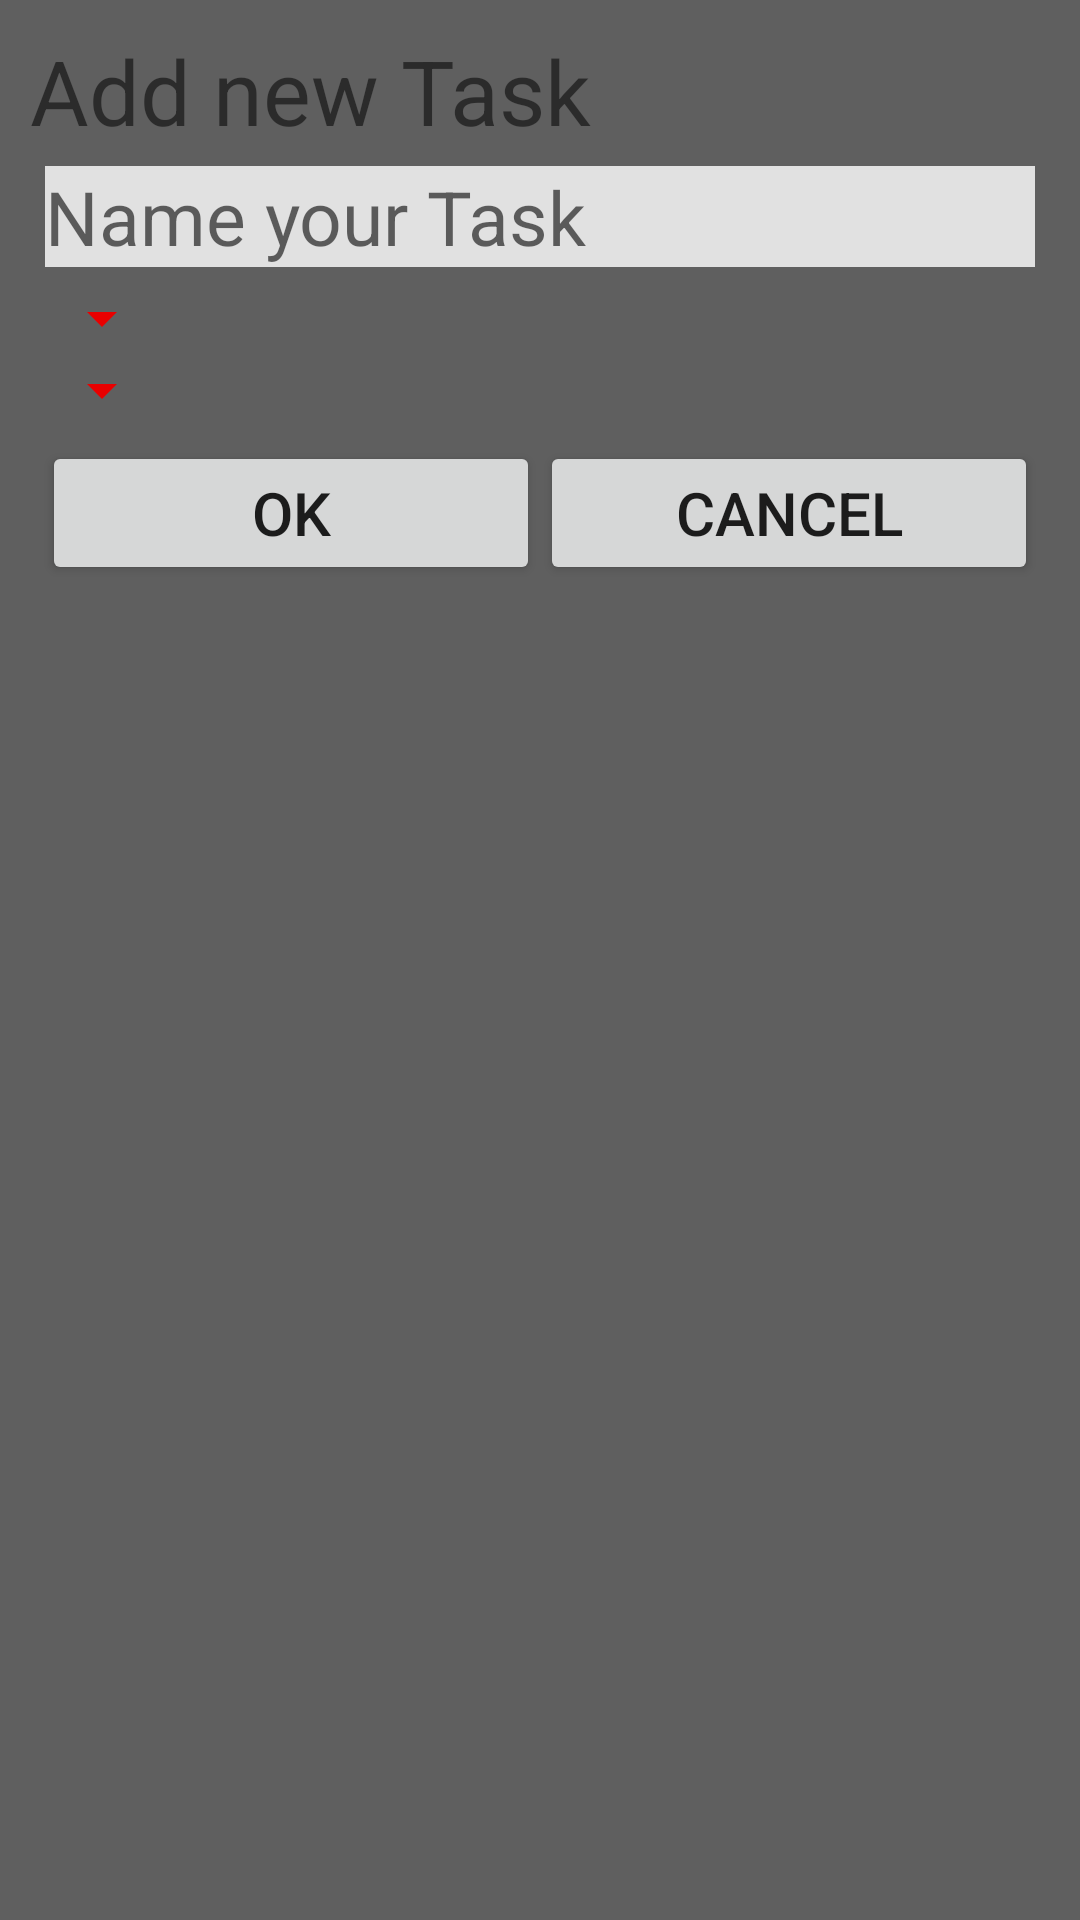

Produce the Android XML layout that renders to this screen, including the resource entries it uses.
<!-- AndroidManifest.xml: application theme AppTheme -->
<!-- res/layout/add_dialog.xml -->
<?xml version="1.0" encoding="utf-8"?>
<RelativeLayout xmlns:android="http://schemas.android.com/apk/res/android"
    android:layout_width="fill_parent"
    android:layout_height="wrap_content"
    android:padding="10dip"

    android:background="#5F5F5F">


    <TextView
        android:id="@+id/addTitleText"
        android:layout_width="wrap_content"
        android:layout_height="wrap_content"
        android:textSize="30sp"
        android:text="@string/addTitle"/>
    <EditText
        android:id="@+id/nameTaskEdit"
        android:background="#E1E1E1"
        android:layout_width="match_parent"
        android:layout_height="wrap_content"
        android:layout_margin="5dp"
        android:textSize="25sp"
        android:hint="@string/nameTask"
        android:layout_below="@id/addTitleText"/>
    <Spinner
        android:id="@+id/dropDownFrequency"
        android:layout_width="wrap_content"
        android:layout_height="wrap_content"
        android:spinnerMode="dropdown"
        android:layout_below="@id/nameTaskEdit"></Spinner>
    <Spinner
        android:id="@+id/dropDownWeekday"
        android:layout_width="wrap_content"
        android:layout_height="wrap_content"
        android:spinnerMode="dropdown"
        android:layout_below="@id/dropDownFrequency"></Spinner>
    <LinearLayout
        android:orientation="horizontal"
        android:paddingLeft="4.0dip"
        android:paddingTop="5.0dip"
        android:paddingRight="4.0dip"
        android:paddingBottom="1.0dip"
        android:layout_width="fill_parent"
        android:layout_height="wrap_content"
        android:layout_below="@id/dropDownWeekday">
        <Button
            android:id="@+id/addOkBtn"
            android:layout_width="0.0dip"
            android:layout_height="wrap_content"
            android:textSize="20sp"
            android:text="@string/okBtn"
            android:layout_weight="1"/>
        <Button
            android:id="@+id/addCancelBtn"
            android:layout_width="0.0dip"
            android:layout_height="wrap_content"
            android:textSize="20sp"
            android:text="@string/cancelBtn"
            android:layout_weight="1"/>
    </LinearLayout>
</RelativeLayout>
<!-- resources referenced by this layout -->
<resources>
  <string name="addTitle">Add new Task</string>
  <string name="cancelBtn">Cancel</string>
  <string name="nameTask">Name your Task</string>
  <string name="okBtn">Ok</string>
  <style name="AppTheme" parent="Theme.AppCompat.Light.NoActionBar">
          
  
          <item name="colorPrimary">@color/colorPrimary</item>
          <item name="colorPrimaryDark">@color/colorPrimaryDark</item>
          <item name="colorAccent">@color/colorAccent</item>
          <item name="android:textColorSecondary">@color/white</item>
  
          <item name="android:colorControlNormal">@color/test</item>
          <item name="android:colorControlActivated">@color/fontColor</item>
          <item name="android:colorControlHighlight">@color/colorAccent</item>
      </style>
  <color name="colorPrimary">#252525</color>
  <color name="colorPrimaryDark">#303F9F</color>
  <color name="colorAccent">#41f73e</color>
  <color name="white">#FFFFFF</color>
  <color name="test">#e90000</color>
  <color name="fontColor">#d4d2d2</color>
</resources>
